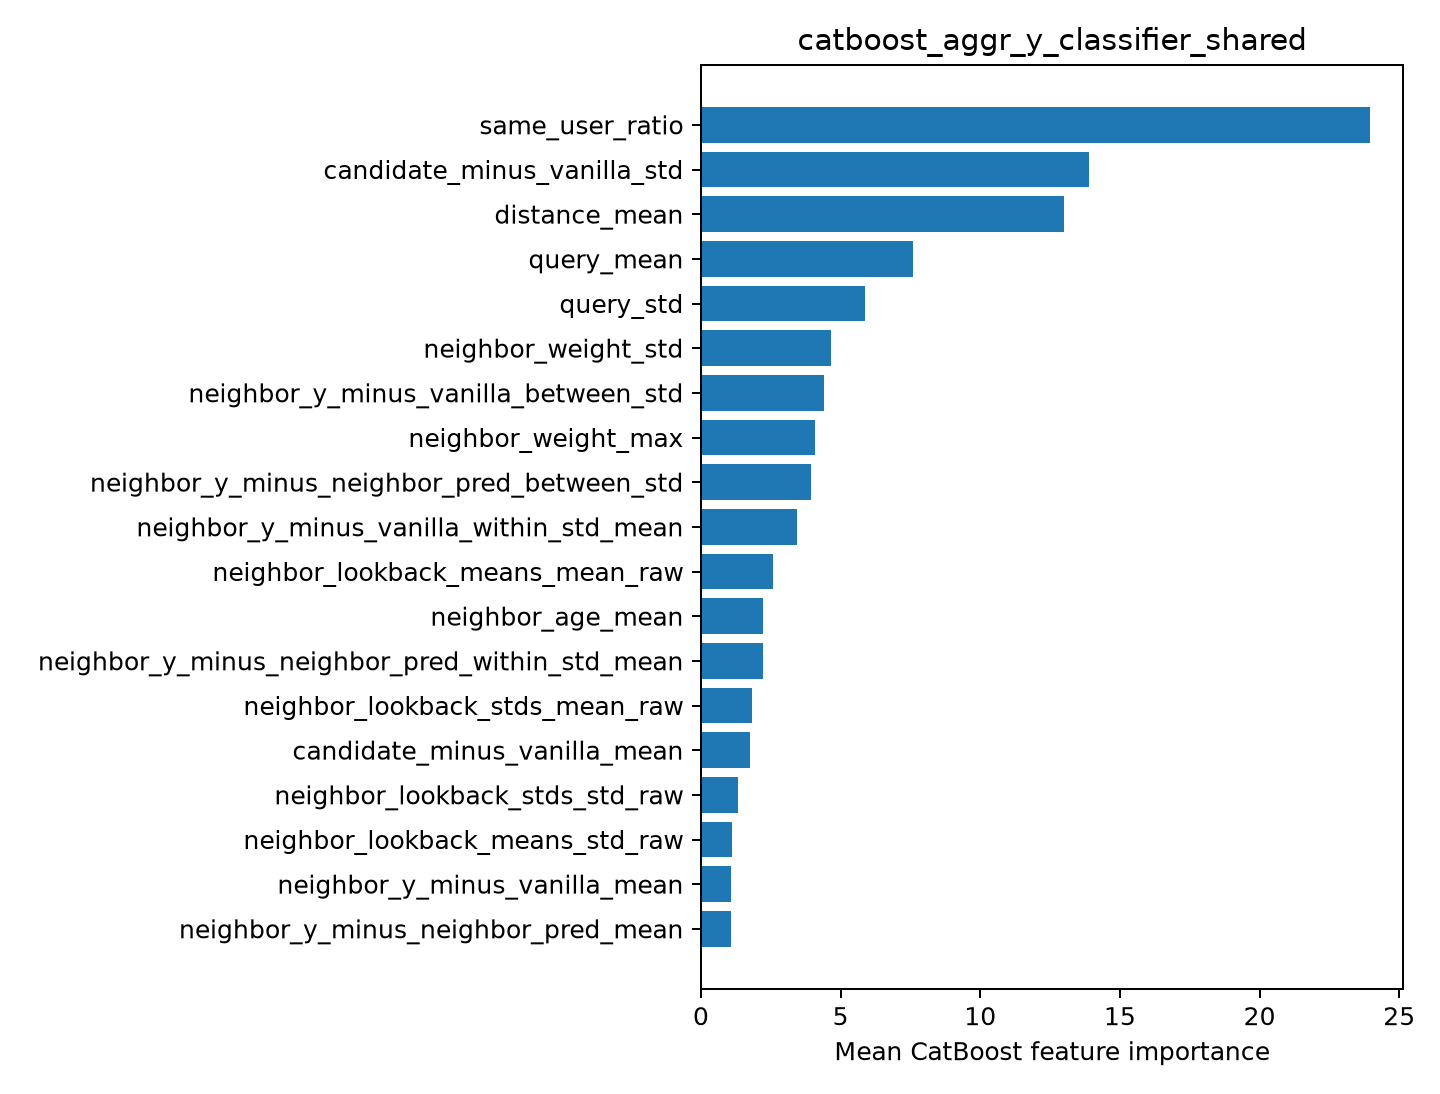

The data file committed next to this chart (first rows):
feature, importance
same_user_ratio, 23.95
candidate_minus_vanilla_std, 13.88
distance_mean, 13
query_mean, 7.597
query_std, 5.887
neighbor_weight_std, 4.646
neighbor_y_minus_vanilla_between_std, 4.421
neighbor_weight_max, 4.085
neighbor_y_minus_neighbor_pred_between_s…, 3.924
neighbor_y_minus_vanilla_within_std_mean, 3.449
neighbor_lookback_means_mean_raw, 2.583
neighbor_age_mean, 2.218
neighbor_y_minus_neighbor_pred_within_st…, 2.211
neighbor_lookback_stds_mean_raw, 1.835
candidate_minus_vanilla_mean, 1.767
neighbor_lookback_stds_std_raw, 1.31
neighbor_lookback_means_std_raw, 1.096
neighbor_y_minus_vanilla_mean, 1.083
neighbor_y_minus_neighbor_pred_mean, 1.063
